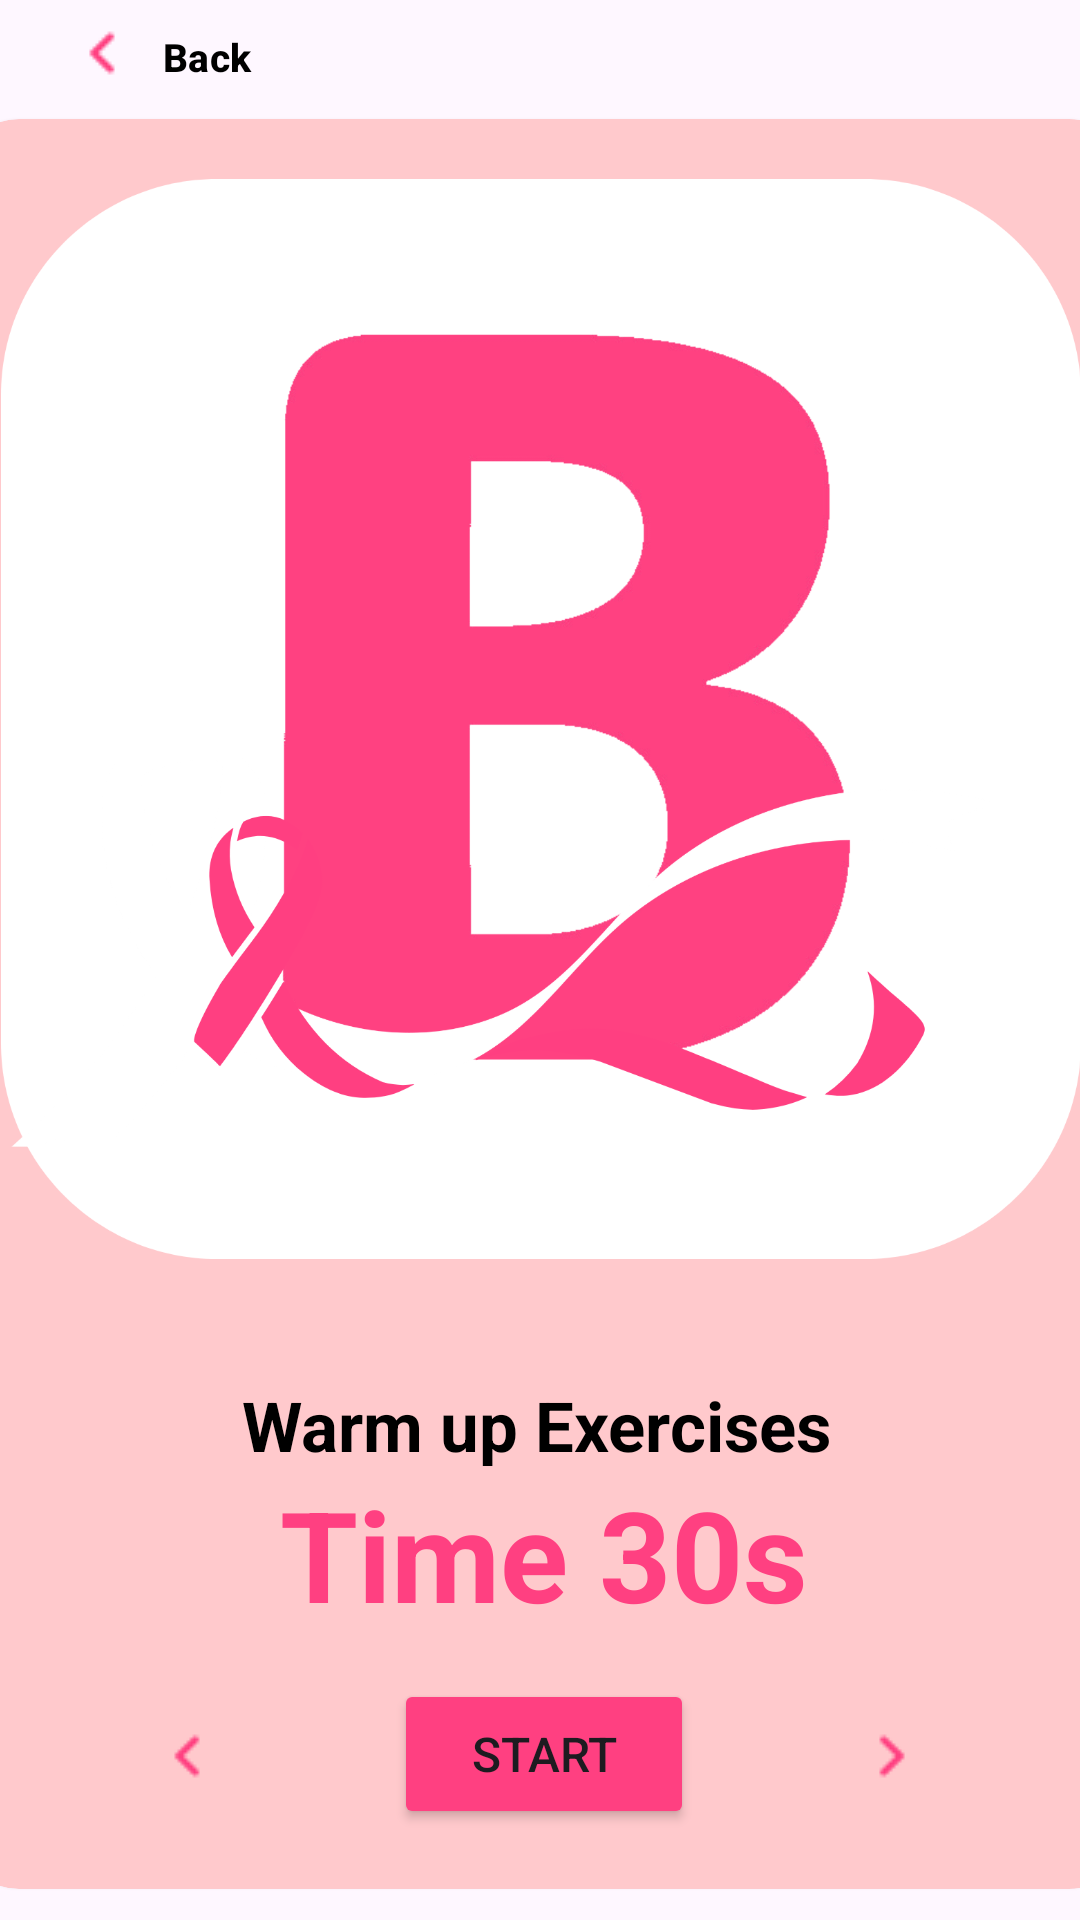

This screen was rendered from an Android layout file. Write that file and the resources it references.
<!-- AndroidManifest.xml: application theme Theme.BreaXcare -->
<!-- res/layout/activity_post_surgery.xml -->
<?xml version="1.0" encoding="utf-8"?>
<androidx.constraintlayout.widget.ConstraintLayout xmlns:android="http://schemas.android.com/apk/res/android"
    xmlns:app="http://schemas.android.com/apk/res-auto"
    xmlns:tools="http://schemas.android.com/tools"
    android:id="@+id/main"
    android:layout_width="match_parent"
    android:layout_height="match_parent"
    tools:context=".views.events.PostSurgeryActivity">

    <FrameLayout
        android:id="@+id/topMenuContainer"
        android:layout_width="match_parent"
        android:layout_height="wrap_content"
        android:layout_gravity="top" />

    <com.google.android.material.button.MaterialButton
        android:id="@+id/btn_back"
        android:layout_width="110dp"
        android:layout_height="35dp"
        android:background="@android:color/transparent"
        android:drawableLeft="@drawable/ic_back"
        android:text="Back"
        android:textSize="13sp"
        android:textStyle="bold"
        android:textColor="@color/black"/>

    <TextView
        android:layout_width="wrap_content"
        android:layout_height="wrap_content"
        android:text="Post Surgery Exercises"
        android:textAlignment="center"
        android:textSize="22dp"
        android:textStyle="bold"
        app:layout_constraintBottom_toBottomOf="parent"
        app:layout_constraintEnd_toEndOf="parent"
        app:layout_constraintStart_toStartOf="parent"
        app:layout_constraintTop_toTopOf="parent"
        app:layout_constraintVertical_bias="0.102"
        app:layout_editor_absoluteX="80dp"
        app:layout_editor_absoluteY="35dp" />

    <androidx.cardview.widget.CardView
        android:layout_width="390dp"
        android:layout_height="590dp"
        app:cardBackgroundColor="#FFC9CC"
        app:cardCornerRadius="20dp"
        app:layout_constraintBottom_toBottomOf="parent"
        app:layout_constraintEnd_toEndOf="parent"
        app:layout_constraintHorizontal_bias="0.476"
        app:layout_constraintStart_toStartOf="parent"
        app:layout_constraintTop_toTopOf="parent"
        app:layout_constraintVertical_bias="0.794"
        app:layout_editor_absoluteY="100dp">

        <ImageView
            android:id="@+id/img"
            android:layout_width="360dp"
            android:layout_height="360dp"
            android:layout_marginLeft="14dp"
            android:layout_marginTop="20dp"
            android:scaleType="fitXY"
            android:src="@drawable/app_icon"/>

        <TextView
            android:id="@+id/extext"
            android:layout_width="match_parent"
            android:layout_height="wrap_content"
            android:layout_marginTop="420dp"
            android:text="Warm up Exercises "
            android:textAlignment="center"
            android:textColor="@color/black"
            android:textSize="23dp"
            android:textStyle="bold" />

        <TextView
            android:id="@+id/timer"
            android:layout_width="match_parent"
            android:layout_height="wrap_content"
            android:layout_marginTop="450dp"
            android:text="Time 30s"
            android:textStyle="bold"
            android:gravity="center"
            android:textColor="@color/primaryColor"
            android:textSize="42dp" />

        <LinearLayout
            android:layout_width="wrap_content"
            android:layout_height="wrap_content"
            android:layout_marginTop="520dp"
            android:orientation="horizontal">

            <com.google.android.material.button.MaterialButton
                android:id="@+id/back"
                android:layout_width="100dp"
                android:layout_height="50dp"
                android:layout_marginLeft="10dp"
                android:background="@android:color/transparent"
                android:drawableRight="@drawable/ic_back"/>

            <Button
                android:id="@+id/star"
                android:layout_width="100dp"
                android:layout_height="50dp"
                android:layout_marginLeft="35dp"
                android:backgroundTint="@color/primaryColor"
                android:text="Start"
                android:textSize="16sp"/>

            <com.google.android.material.button.MaterialButton
                android:id="@+id/next"
                android:layout_width="100dp"
                android:layout_height="50dp"
                android:background="@android:color/transparent"
                android:drawableRight="@drawable/ic_next"/>

        </LinearLayout>
    </androidx.cardview.widget.CardView>

</androidx.constraintlayout.widget.ConstraintLayout>
<!-- resources referenced by this layout -->
<resources>
  <color name="black">#FF000000</color>
  <color name="primaryColor">#FF4081</color>
  <!-- drawable app_icon: png bitmap (drawable, 118266 bytes) -->
  <!-- drawable ic_back: png bitmap (drawable, 287 bytes) -->
  <!-- drawable ic_next: png bitmap (drawable, 278 bytes) -->
  <style name="Theme.BreaXcare" parent="Base.Theme.BreaXcare" />
  <style name="Base.Theme.BreaXcare" parent="Theme.Material3.DayNight.NoActionBar">
          
          
      </style>
</resources>
